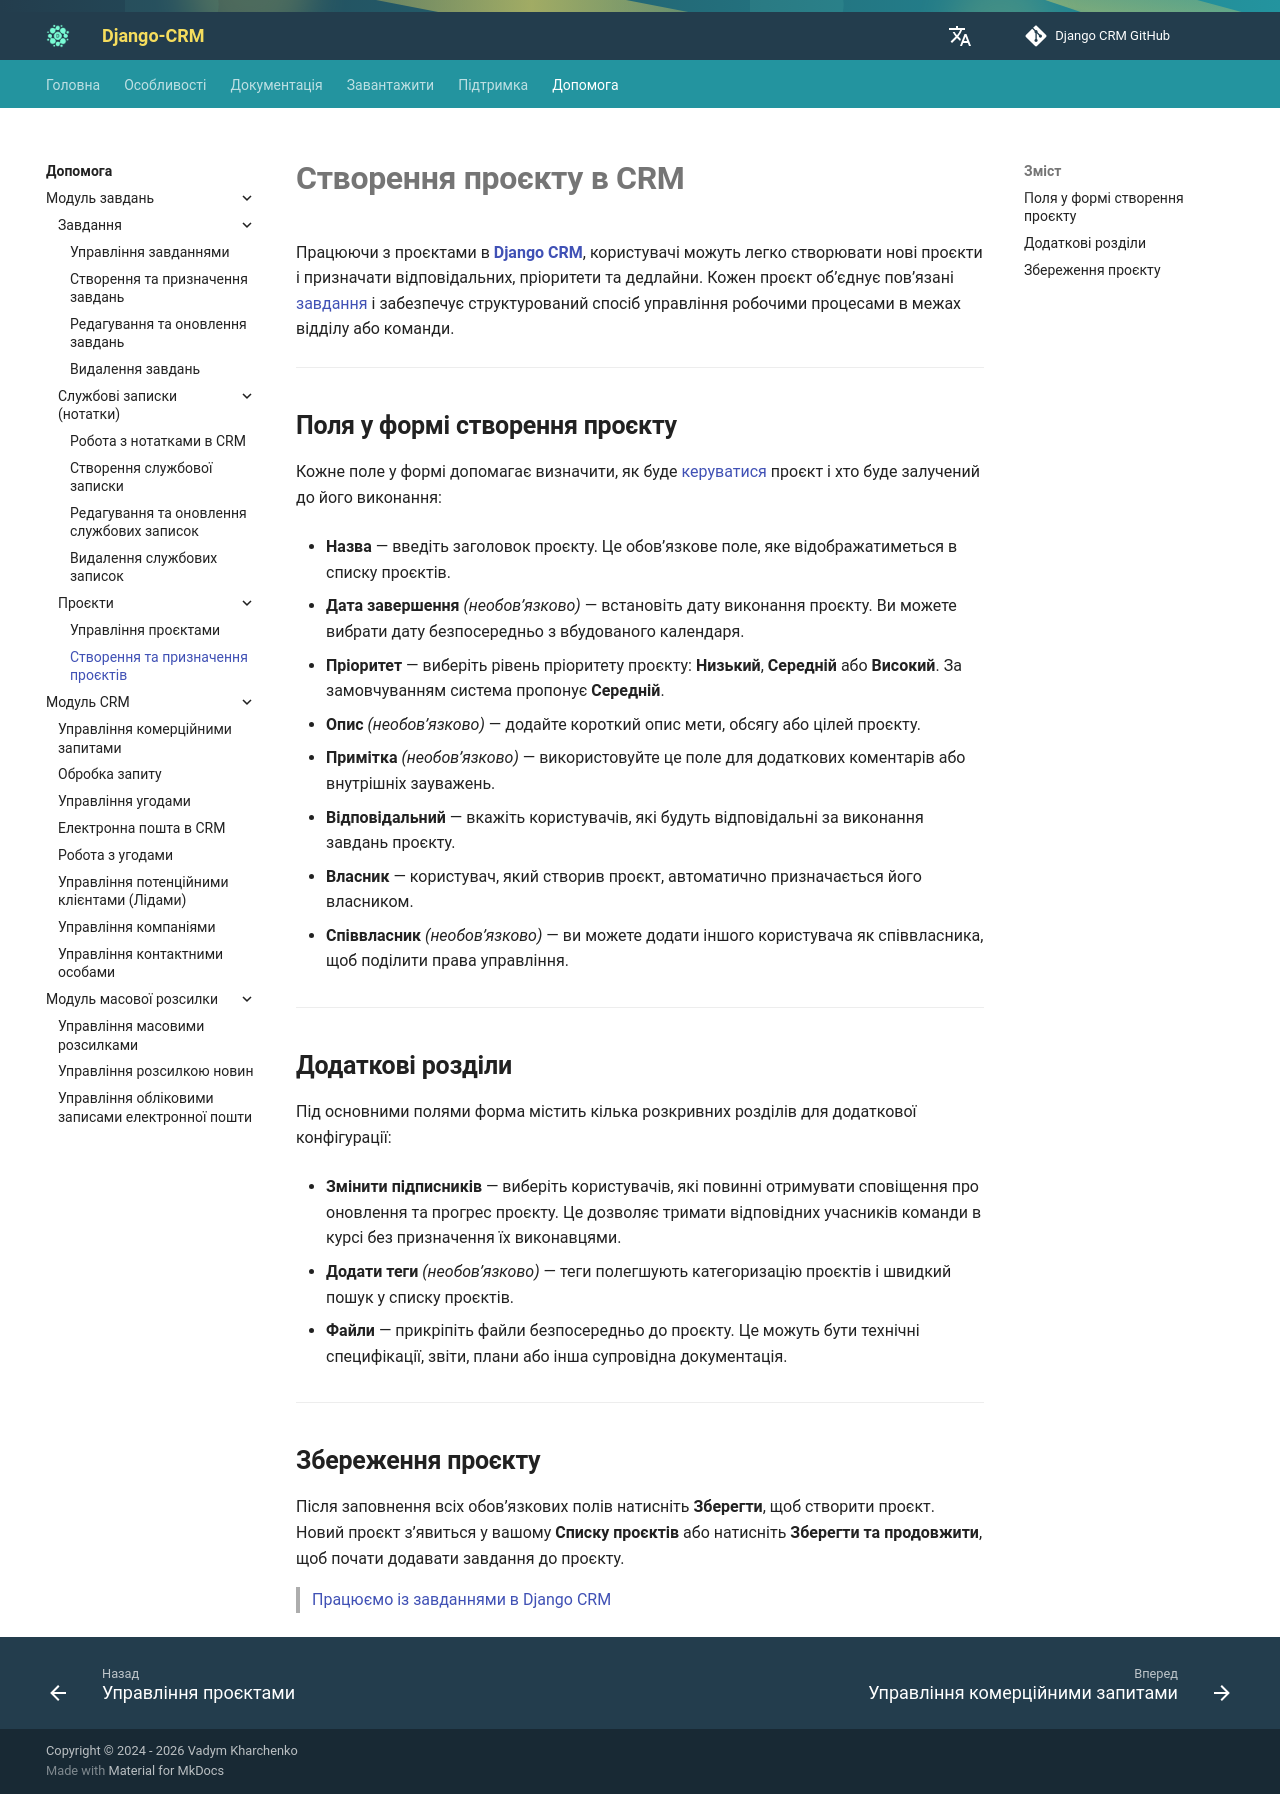

repository: DjangoCRM/info · page: uk/help/creating-assigning-projects/index.html · generator: mkdocs

---
title: Створення та призначення проєктів
description: Дізнайтеся, як створювати та призначати проєкти в Django CRM, включно з установленням пріоритетів, дедлайнів та відповідальних користувачів.
---

# **Створення проєкту в CRM**

Працюючи з проєктами в [**Django CRM**](../index.md), користувачі можуть легко створювати нові проєкти
і призначати відповідальних, пріоритети та дедлайни. Кожен проєкт об’єднує пов’язані [завдання](task-management.md)
і забезпечує структурований спосіб управління робочими процесами в межах відділу або команди.

---

## **Поля у формі створення проєкту**

Кожне поле у формі допомагає визначити, як буде [керуватися](project-management.md) проєкт і хто буде залучений до його виконання:

- **Назва** — введіть заголовок проєкту.
  Це обов’язкове поле, яке відображатиметься в списку проєктів.

- **Дата завершення** *(необов’язково)* — встановіть дату виконання проєкту.
  Ви можете вибрати дату безпосередньо з вбудованого календаря.

- **Пріоритет** — виберіть рівень пріоритету проєкту:
  **Низький**, **Середній** або **Високий**. За замовчуванням система пропонує **Середній**.

- **Опис** *(необов’язково)* — додайте короткий опис мети, обсягу або цілей проєкту.

- **Примітка** *(необов’язково)* — використовуйте це поле для додаткових коментарів або внутрішніх зауважень.

- **Відповідальний** — вкажіть користувачів, які будуть відповідальні за виконання завдань проєкту.

- **Власник** — користувач, який створив проєкт, автоматично призначається його власником.

- **Співвласник** *(необов’язково)* — ви можете додати іншого користувача як співвласника, щоб поділити права управління.

---

## **Додаткові розділи**

Під основними полями форма містить кілька розкривних розділів для
додаткової конфігурації:

- **Змінити підписників** — виберіть користувачів, які повинні отримувати сповіщення про
  оновлення та прогрес проєкту. Це дозволяє тримати відповідних учасників команди в курсі без
  призначення їх виконавцями.

- **Додати теги** *(необов’язково)* — теги полегшують категоризацію проєктів і швидкий
  пошук у списку проєктів.

- **Файли** — прикріпіть файли безпосередньо до проєкту. Це можуть бути
  технічні специфікації, звіти, плани або інша супровідна документація.

---

## **Збереження проєкту**

Після заповнення всіх обов’язкових полів натисніть **Зберегти**, щоб створити проєкт.
Новий проєкт з’явиться у вашому **Списку проєктів** або натисніть **Зберегти та продовжити**,
щоб почати додавати завдання до проєкту.

> [Працюємо із завданнями в Django CRM](../features/tasks-app-features.md)
